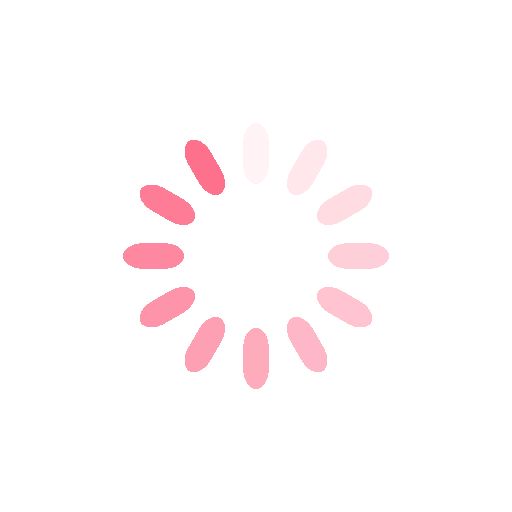
t = 0.00 s
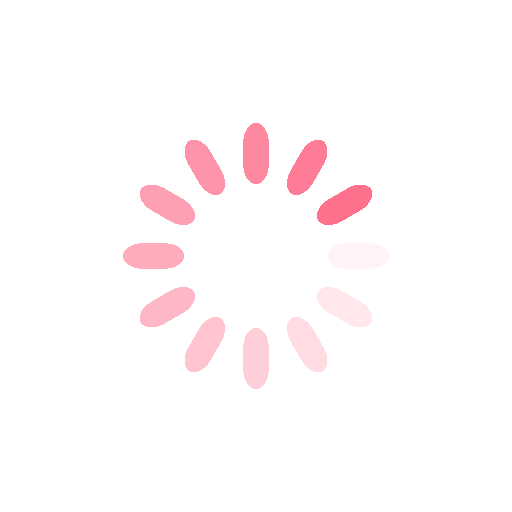
t = 0.25 s
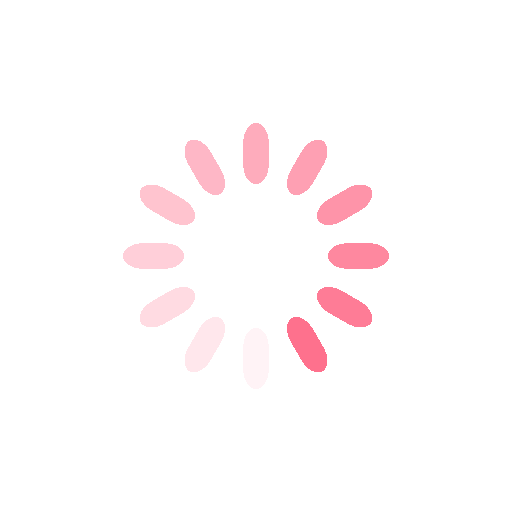
t = 0.50 s
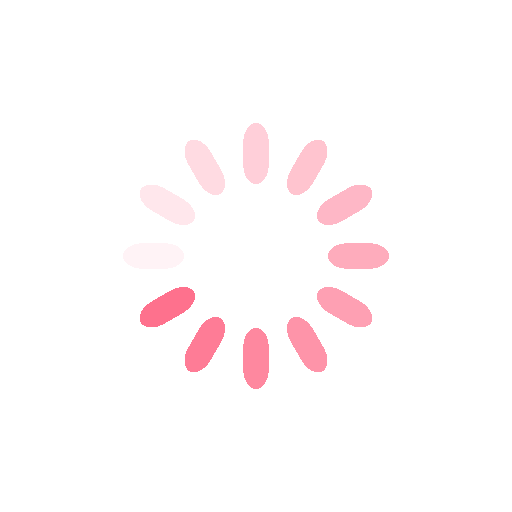
t = 0.75 s

The animated SVG that drew these frames (rendered in a browser with its animation timeline set to each time). Animation: 12 SMIL elements (animate=12); one cycle of 1.00 s, repeats indefinitely.

<?xml version="1.0" encoding="utf-8"?>
<svg xmlns="http://www.w3.org/2000/svg" xmlns:xlink="http://www.w3.org/1999/xlink" style="margin: auto; background: none; display: block; shape-rendering: crispedges;" width="200px" height="200px" viewBox="0 0 100 100" preserveAspectRatio="xMidYMid">
<g transform="rotate(0 50 50)">
  <rect x="47.5" y="24" rx="2.5" ry="3.96" width="5" height="12" fill="#fe718d">
    <animate attributeName="opacity" values="1;0" keyTimes="0;1" dur="1s" begin="-0.9166666666666666s" repeatCount="indefinite"></animate>
  </rect>
</g><g transform="rotate(30 50 50)">
  <rect x="47.5" y="24" rx="2.5" ry="3.96" width="5" height="12" fill="#fe718d">
    <animate attributeName="opacity" values="1;0" keyTimes="0;1" dur="1s" begin="-0.8333333333333334s" repeatCount="indefinite"></animate>
  </rect>
</g><g transform="rotate(60 50 50)">
  <rect x="47.5" y="24" rx="2.5" ry="3.96" width="5" height="12" fill="#fe718d">
    <animate attributeName="opacity" values="1;0" keyTimes="0;1" dur="1s" begin="-0.75s" repeatCount="indefinite"></animate>
  </rect>
</g><g transform="rotate(90 50 50)">
  <rect x="47.5" y="24" rx="2.5" ry="3.96" width="5" height="12" fill="#fe718d">
    <animate attributeName="opacity" values="1;0" keyTimes="0;1" dur="1s" begin="-0.6666666666666666s" repeatCount="indefinite"></animate>
  </rect>
</g><g transform="rotate(120 50 50)">
  <rect x="47.5" y="24" rx="2.5" ry="3.96" width="5" height="12" fill="#fe718d">
    <animate attributeName="opacity" values="1;0" keyTimes="0;1" dur="1s" begin="-0.5833333333333334s" repeatCount="indefinite"></animate>
  </rect>
</g><g transform="rotate(150 50 50)">
  <rect x="47.5" y="24" rx="2.5" ry="3.96" width="5" height="12" fill="#fe718d">
    <animate attributeName="opacity" values="1;0" keyTimes="0;1" dur="1s" begin="-0.5s" repeatCount="indefinite"></animate>
  </rect>
</g><g transform="rotate(180 50 50)">
  <rect x="47.5" y="24" rx="2.5" ry="3.96" width="5" height="12" fill="#fe718d">
    <animate attributeName="opacity" values="1;0" keyTimes="0;1" dur="1s" begin="-0.4166666666666667s" repeatCount="indefinite"></animate>
  </rect>
</g><g transform="rotate(210 50 50)">
  <rect x="47.5" y="24" rx="2.5" ry="3.96" width="5" height="12" fill="#fe718d">
    <animate attributeName="opacity" values="1;0" keyTimes="0;1" dur="1s" begin="-0.3333333333333333s" repeatCount="indefinite"></animate>
  </rect>
</g><g transform="rotate(240 50 50)">
  <rect x="47.5" y="24" rx="2.5" ry="3.96" width="5" height="12" fill="#fe718d">
    <animate attributeName="opacity" values="1;0" keyTimes="0;1" dur="1s" begin="-0.25s" repeatCount="indefinite"></animate>
  </rect>
</g><g transform="rotate(270 50 50)">
  <rect x="47.5" y="24" rx="2.5" ry="3.96" width="5" height="12" fill="#fe718d">
    <animate attributeName="opacity" values="1;0" keyTimes="0;1" dur="1s" begin="-0.16666666666666666s" repeatCount="indefinite"></animate>
  </rect>
</g><g transform="rotate(300 50 50)">
  <rect x="47.5" y="24" rx="2.5" ry="3.96" width="5" height="12" fill="#fe718d">
    <animate attributeName="opacity" values="1;0" keyTimes="0;1" dur="1s" begin="-0.08333333333333333s" repeatCount="indefinite"></animate>
  </rect>
</g><g transform="rotate(330 50 50)">
  <rect x="47.5" y="24" rx="2.5" ry="3.96" width="5" height="12" fill="#fe718d">
    <animate attributeName="opacity" values="1;0" keyTimes="0;1" dur="1s" begin="0s" repeatCount="indefinite"></animate>
  </rect>
</g>
<!-- [ldio] generated by https://loading.io/ --></svg>
